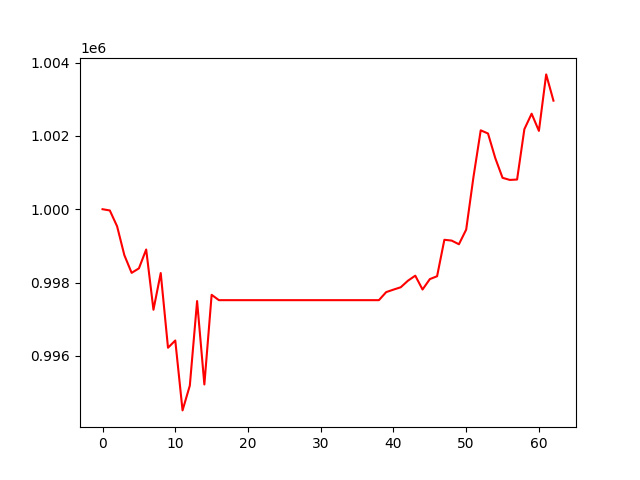

The table this chart was drawn from, first rows:
, 0
0, 1000000
1, 999965
2, 999534
3, 998745
4, 998263
5, 998386
6, 998901
7, 997257
8, 998258
9, 996220
10, 996418
11, 994511
12, 995188
13, 997494
14, 995219
15, 997664
16, 997519
17, 997519
18, 997519
19, 997519
20, 997519
21, 997519
22, 997519
23, 997519
24, 997519
25, 997519
26, 997519
27, 997519
28, 997519
29, 997519
30, 997519
31, 997519
32, 997519
33, 997519
34, 997519
35, 997519
36, 997519
37, 997519
38, 997519
39, 997738
40, 997806
41, 997870
42, 998051
43, 998186
44, 997809
45, 998093
46, 998171
47, 999166
48, 999144
49, 999044
50, 999444
51, 1000876
52, 1002153
53, 1002066
54, 1001394
55, 1000857
56, 1000799
57, 1000810
58, 1002183
59, 1002606
... 3 more rows
